Labelled photos from "dataset", an image-classification folder in tanujsr/Vehicle-colour-Classification. The possible labels are: black, gold.

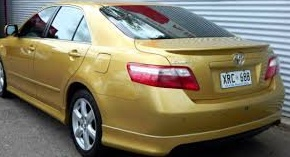
Label: gold

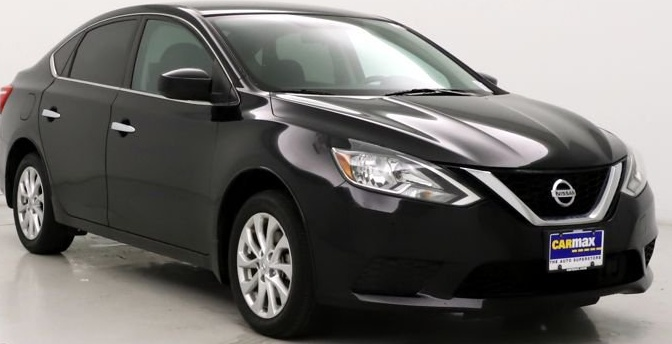
Label: black

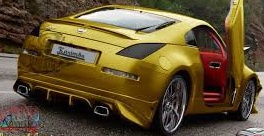
Label: gold

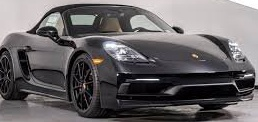
Label: black

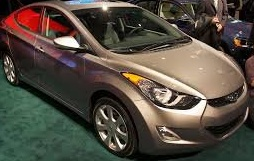
Label: gold

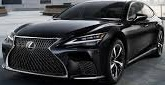
Label: black
